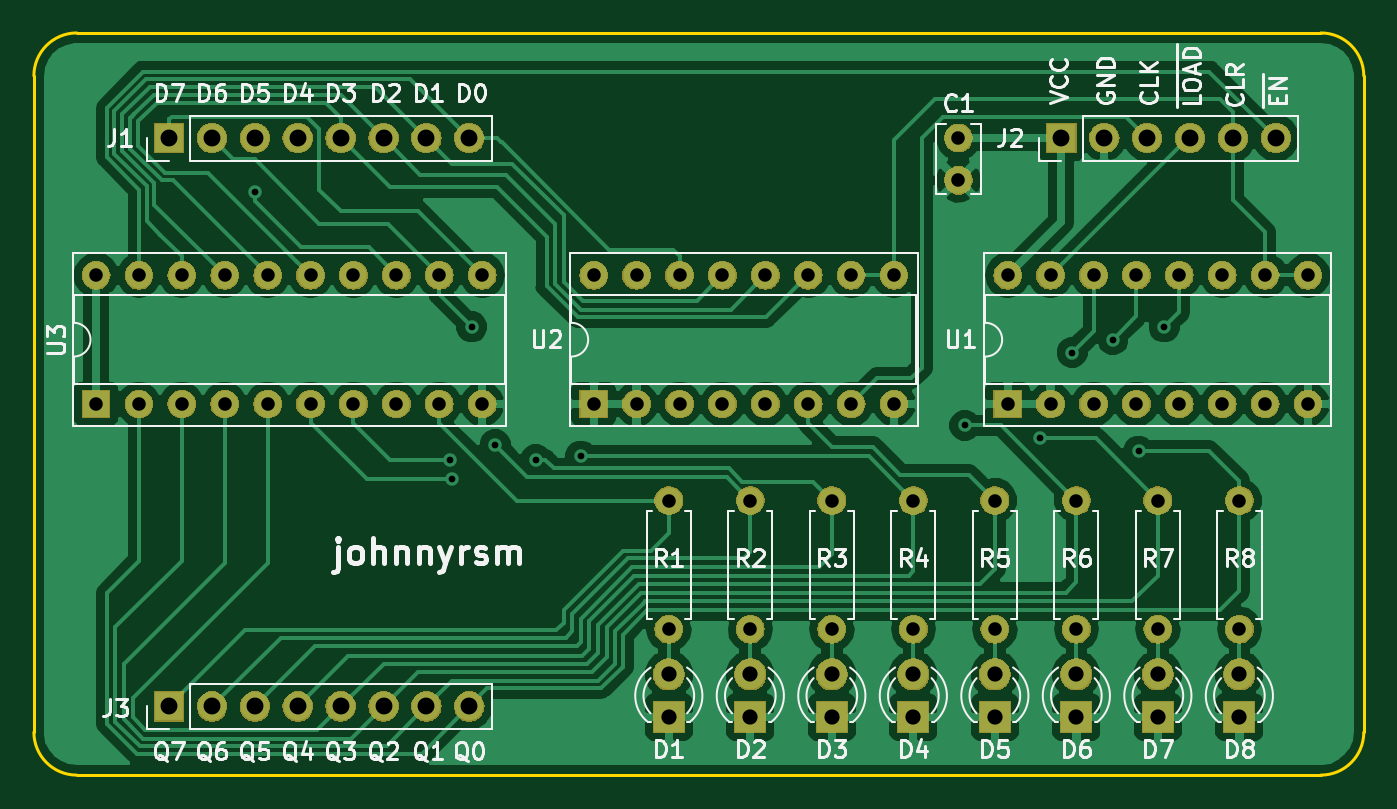
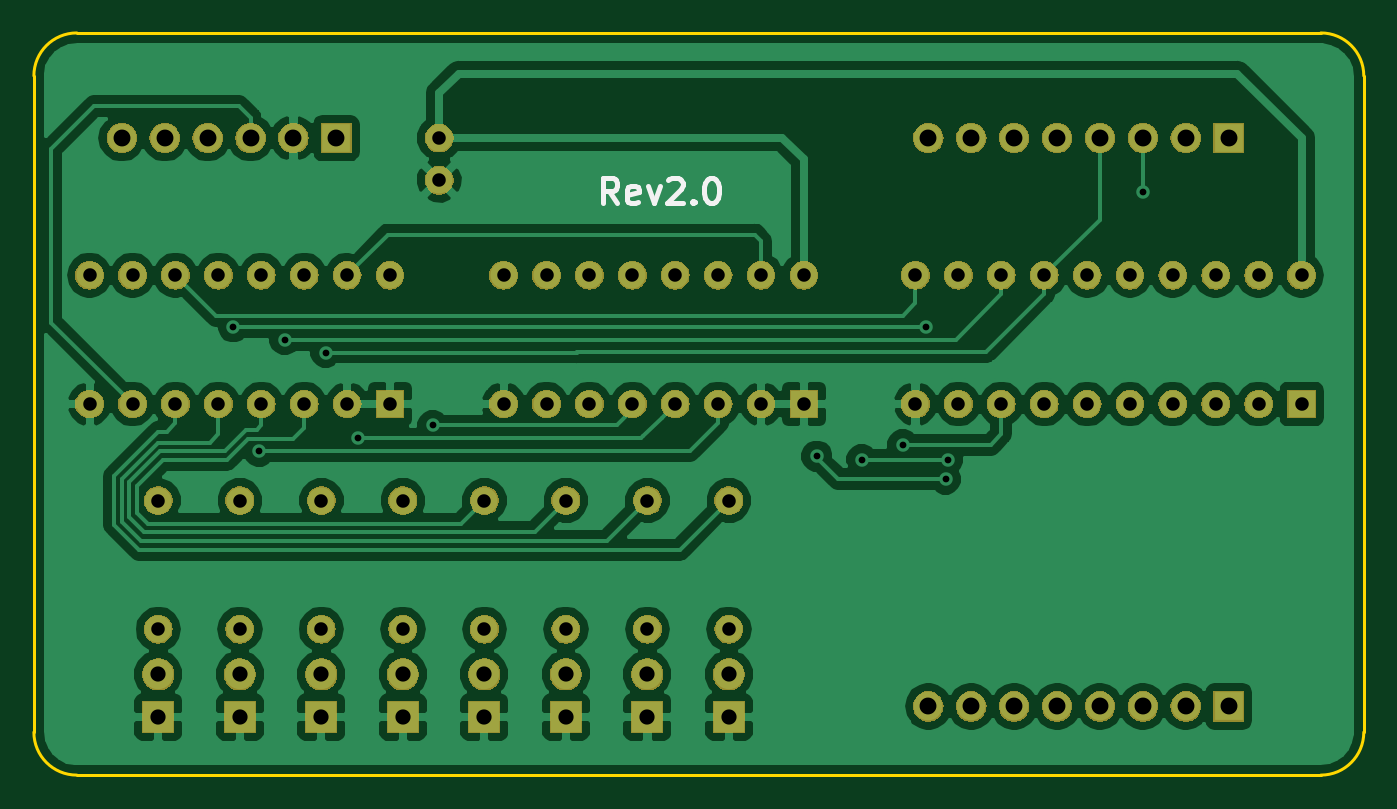
Circuit board: 11 layer files. Board 78.7 x 43.9 mm.
- bottom_copper: GPRegisters-B.Cu.gbl (100029 bytes)
- bottom_mask: GPRegisters-B.Mask.gbs (122358 bytes)
- paste: GPRegisters-B.Paste.gbp (549 bytes)
- bottom_silk: GPRegisters-B.SilkS.gbo (2249 bytes)
- outline: GPRegisters-Edge.Cuts.gm1 (1026 bytes)
- top_copper: GPRegisters-F.Cu.gtl (98941 bytes)
- top_mask: GPRegisters-F.Mask.gts (122358 bytes)
- paste: GPRegisters-F.Paste.gtp (549 bytes)
- top_silk: GPRegisters-F.SilkS.gto (42956 bytes)
- drill: GPRegisters-NPTH.drl (166 bytes)
- drill: GPRegisters-PTH.drl (2225 bytes)

=== bottom_copper: GPRegisters-B.Cu.gbl (100029 bytes, source omitted) ===
=== bottom_mask: GPRegisters-B.Mask.gbs (122358 bytes, source omitted) ===
=== paste: GPRegisters-B.Paste.gbp ===
G04 #@! TF.GenerationSoftware,KiCad,Pcbnew,5.0.2-bee76a0~70~ubuntu16.04.1*
G04 #@! TF.CreationDate,2020-01-13T19:01:32-06:00*
G04 #@! TF.ProjectId,GPRegisters,47505265-6769-4737-9465-72732e6b6963,rev?*
G04 #@! TF.SameCoordinates,Original*
G04 #@! TF.FileFunction,Paste,Bot*
G04 #@! TF.FilePolarity,Positive*
%FSLAX46Y46*%
G04 Gerber Fmt 4.6, Leading zero omitted, Abs format (unit mm)*
G04 Created by KiCad (PCBNEW 5.0.2-bee76a0~70~ubuntu16.04.1) date lun 13 ene 2020 19:01:32 CST*
%MOMM*%
%LPD*%
G01*
G04 APERTURE LIST*
G04 APERTURE END LIST*
M02*

=== bottom_silk: GPRegisters-B.SilkS.gbo ===
G04 #@! TF.GenerationSoftware,KiCad,Pcbnew,5.0.2-bee76a0~70~ubuntu16.04.1*
G04 #@! TF.CreationDate,2020-01-13T19:01:32-06:00*
G04 #@! TF.ProjectId,GPRegisters,47505265-6769-4737-9465-72732e6b6963,rev?*
G04 #@! TF.SameCoordinates,Original*
G04 #@! TF.FileFunction,Legend,Bot*
G04 #@! TF.FilePolarity,Positive*
%FSLAX46Y46*%
G04 Gerber Fmt 4.6, Leading zero omitted, Abs format (unit mm)*
G04 Created by KiCad (PCBNEW 5.0.2-bee76a0~70~ubuntu16.04.1) date lun 13 ene 2020 19:01:32 CST*
%MOMM*%
%LPD*%
G01*
G04 APERTURE LIST*
%ADD10C,0.300000*%
G04 APERTURE END LIST*
D10*
X124455714Y-59098571D02*
X124955714Y-58384285D01*
X125312857Y-59098571D02*
X125312857Y-57598571D01*
X124741428Y-57598571D01*
X124598571Y-57670000D01*
X124527142Y-57741428D01*
X124455714Y-57884285D01*
X124455714Y-58098571D01*
X124527142Y-58241428D01*
X124598571Y-58312857D01*
X124741428Y-58384285D01*
X125312857Y-58384285D01*
X123241428Y-59027142D02*
X123384285Y-59098571D01*
X123670000Y-59098571D01*
X123812857Y-59027142D01*
X123884285Y-58884285D01*
X123884285Y-58312857D01*
X123812857Y-58170000D01*
X123670000Y-58098571D01*
X123384285Y-58098571D01*
X123241428Y-58170000D01*
X123170000Y-58312857D01*
X123170000Y-58455714D01*
X123884285Y-58598571D01*
X122670000Y-58098571D02*
X122312857Y-59098571D01*
X121955714Y-58098571D01*
X121455714Y-57741428D02*
X121384285Y-57670000D01*
X121241428Y-57598571D01*
X120884285Y-57598571D01*
X120741428Y-57670000D01*
X120670000Y-57741428D01*
X120598571Y-57884285D01*
X120598571Y-58027142D01*
X120670000Y-58241428D01*
X121527142Y-59098571D01*
X120598571Y-59098571D01*
X119955714Y-58955714D02*
X119884285Y-59027142D01*
X119955714Y-59098571D01*
X120027142Y-59027142D01*
X119955714Y-58955714D01*
X119955714Y-59098571D01*
X118955714Y-57598571D02*
X118812857Y-57598571D01*
X118670000Y-57670000D01*
X118598571Y-57741428D01*
X118527142Y-57884285D01*
X118455714Y-58170000D01*
X118455714Y-58527142D01*
X118527142Y-58812857D01*
X118598571Y-58955714D01*
X118670000Y-59027142D01*
X118812857Y-59098571D01*
X118955714Y-59098571D01*
X119098571Y-59027142D01*
X119170000Y-58955714D01*
X119241428Y-58812857D01*
X119312857Y-58527142D01*
X119312857Y-58170000D01*
X119241428Y-57884285D01*
X119170000Y-57741428D01*
X119098571Y-57670000D01*
X118955714Y-57598571D01*
M02*

=== outline: GPRegisters-Edge.Cuts.gm1 ===
G04 #@! TF.GenerationSoftware,KiCad,Pcbnew,5.0.2-bee76a0~70~ubuntu16.04.1*
G04 #@! TF.CreationDate,2020-01-13T19:01:32-06:00*
G04 #@! TF.ProjectId,GPRegisters,47505265-6769-4737-9465-72732e6b6963,rev?*
G04 #@! TF.SameCoordinates,Original*
G04 #@! TF.FileFunction,Profile,NP*
%FSLAX46Y46*%
G04 Gerber Fmt 4.6, Leading zero omitted, Abs format (unit mm)*
G04 Created by KiCad (PCBNEW 5.0.2-bee76a0~70~ubuntu16.04.1) date lun 13 ene 2020 19:01:32 CST*
%MOMM*%
%LPD*%
G01*
G04 APERTURE LIST*
%ADD10C,0.150000*%
G04 APERTURE END LIST*
D10*
X156464000Y-49022000D02*
G75*
G02X159004000Y-51562000I0J-2540000D01*
G01*
X80264000Y-51562000D02*
G75*
G02X82804000Y-49022000I2540000J0D01*
G01*
X82804000Y-92964000D02*
G75*
G02X80264000Y-90424000I0J2540000D01*
G01*
X159004000Y-90424000D02*
G75*
G02X156464000Y-92964000I-2540000J0D01*
G01*
X156464000Y-49022000D02*
X82804000Y-49022000D01*
X159004000Y-90424000D02*
X159004000Y-51562000D01*
X82804000Y-92964000D02*
X156464000Y-92964000D01*
X80264000Y-51562000D02*
X80264000Y-90424000D01*
M02*

=== top_copper: GPRegisters-F.Cu.gtl (98941 bytes, source omitted) ===
=== top_mask: GPRegisters-F.Mask.gts (122358 bytes, source omitted) ===
=== paste: GPRegisters-F.Paste.gtp ===
G04 #@! TF.GenerationSoftware,KiCad,Pcbnew,5.0.2-bee76a0~70~ubuntu16.04.1*
G04 #@! TF.CreationDate,2020-01-13T19:01:32-06:00*
G04 #@! TF.ProjectId,GPRegisters,47505265-6769-4737-9465-72732e6b6963,rev?*
G04 #@! TF.SameCoordinates,Original*
G04 #@! TF.FileFunction,Paste,Top*
G04 #@! TF.FilePolarity,Positive*
%FSLAX46Y46*%
G04 Gerber Fmt 4.6, Leading zero omitted, Abs format (unit mm)*
G04 Created by KiCad (PCBNEW 5.0.2-bee76a0~70~ubuntu16.04.1) date lun 13 ene 2020 19:01:32 CST*
%MOMM*%
%LPD*%
G01*
G04 APERTURE LIST*
G04 APERTURE END LIST*
M02*

=== top_silk: GPRegisters-F.SilkS.gto (42956 bytes, source omitted) ===
=== drill: GPRegisters-NPTH.drl ===
M48
;DRILL file {KiCad 5.0.2-bee76a0~70~ubuntu16.04.1} date lun 13 ene 2020 18:56:08 CST
;FORMAT={-:-/ absolute / metric / decimal}
FMAT,2
METRIC,TZ
%
G90
G05
T0
M30

=== drill: GPRegisters-PTH.drl ===
M48
;DRILL file {KiCad 5.0.2-bee76a0~70~ubuntu16.04.1} date lun 13 ene 2020 18:56:08 CST
;FORMAT={-:-/ absolute / metric / decimal}
FMAT,2
METRIC,TZ
T1C0.400
T2C0.800
T3C0.900
T4C1.000
%
G90
G05
T1
X93.345Y-58.42
X104.902Y-74.295
X105.029Y-75.438
X106.184Y-66.421
X107.569Y-73.406
X109.982Y-74.295
X112.649Y-74.078
X135.382Y-72.263
X139.827Y-73.025
X141.732Y-67.945
X144.145Y-67.183
X145.669Y-73.787
X147.193Y-66.421
T2
X141.986Y-76.708
X141.986Y-84.328
X151.638Y-76.708
X151.638Y-84.328
X117.856Y-76.708
X117.856Y-84.328
X122.682Y-76.708
X122.682Y-84.328
X113.411Y-63.373
X113.411Y-70.993
X115.951Y-63.373
X115.951Y-70.993
X118.491Y-63.373
X118.491Y-70.993
X121.031Y-63.373
X121.031Y-70.993
X123.571Y-63.373
X123.571Y-70.993
X126.111Y-63.373
X126.111Y-70.993
X128.651Y-63.373
X128.651Y-70.993
X131.191Y-63.373
X131.191Y-70.993
X146.812Y-76.708
X146.812Y-84.328
X137.922Y-63.373
X137.922Y-70.993
X140.462Y-63.373
X140.462Y-70.993
X143.002Y-63.373
X143.002Y-70.993
X145.542Y-63.373
X145.542Y-70.993
X148.082Y-63.373
X148.082Y-70.993
X150.622Y-63.373
X150.622Y-70.993
X153.162Y-63.373
X153.162Y-70.993
X155.702Y-63.373
X155.702Y-70.993
X132.334Y-76.708
X132.334Y-84.328
X83.947Y-63.373
X83.947Y-70.993
X86.487Y-63.373
X86.487Y-70.993
X89.027Y-63.373
X89.027Y-70.993
X91.567Y-63.373
X91.567Y-70.993
X94.107Y-63.373
X94.107Y-70.993
X96.647Y-63.373
X96.647Y-70.993
X99.187Y-63.373
X99.187Y-70.993
X101.727Y-63.373
X101.727Y-70.993
X104.267Y-63.373
X104.267Y-70.993
X106.807Y-63.373
X106.807Y-70.993
X127.508Y-76.708
X127.508Y-84.328
X135.001Y-55.245
X135.001Y-57.745
X137.16Y-76.708
X137.16Y-84.328
T3
X132.334Y-86.995
X132.334Y-89.535
X117.856Y-86.995
X117.856Y-89.535
X137.16Y-86.995
X137.16Y-89.535
X127.508Y-86.995
X127.508Y-89.535
X141.986Y-86.995
X141.986Y-89.535
X122.682Y-86.995
X122.682Y-89.535
X151.638Y-86.995
X151.638Y-89.535
X146.812Y-86.995
X146.812Y-89.535
T4
X141.097Y-55.245
X143.637Y-55.245
X146.177Y-55.245
X148.717Y-55.245
X151.257Y-55.245
X153.797Y-55.245
X88.265Y-88.9
X90.805Y-88.9
X93.345Y-88.9
X95.885Y-88.9
X98.425Y-88.9
X100.965Y-88.9
X103.505Y-88.9
X106.045Y-88.9
X88.265Y-55.245
X90.805Y-55.245
X93.345Y-55.245
X95.885Y-55.245
X98.425Y-55.245
X100.965Y-55.245
X103.505Y-55.245
X106.045Y-55.245
T0
M30

